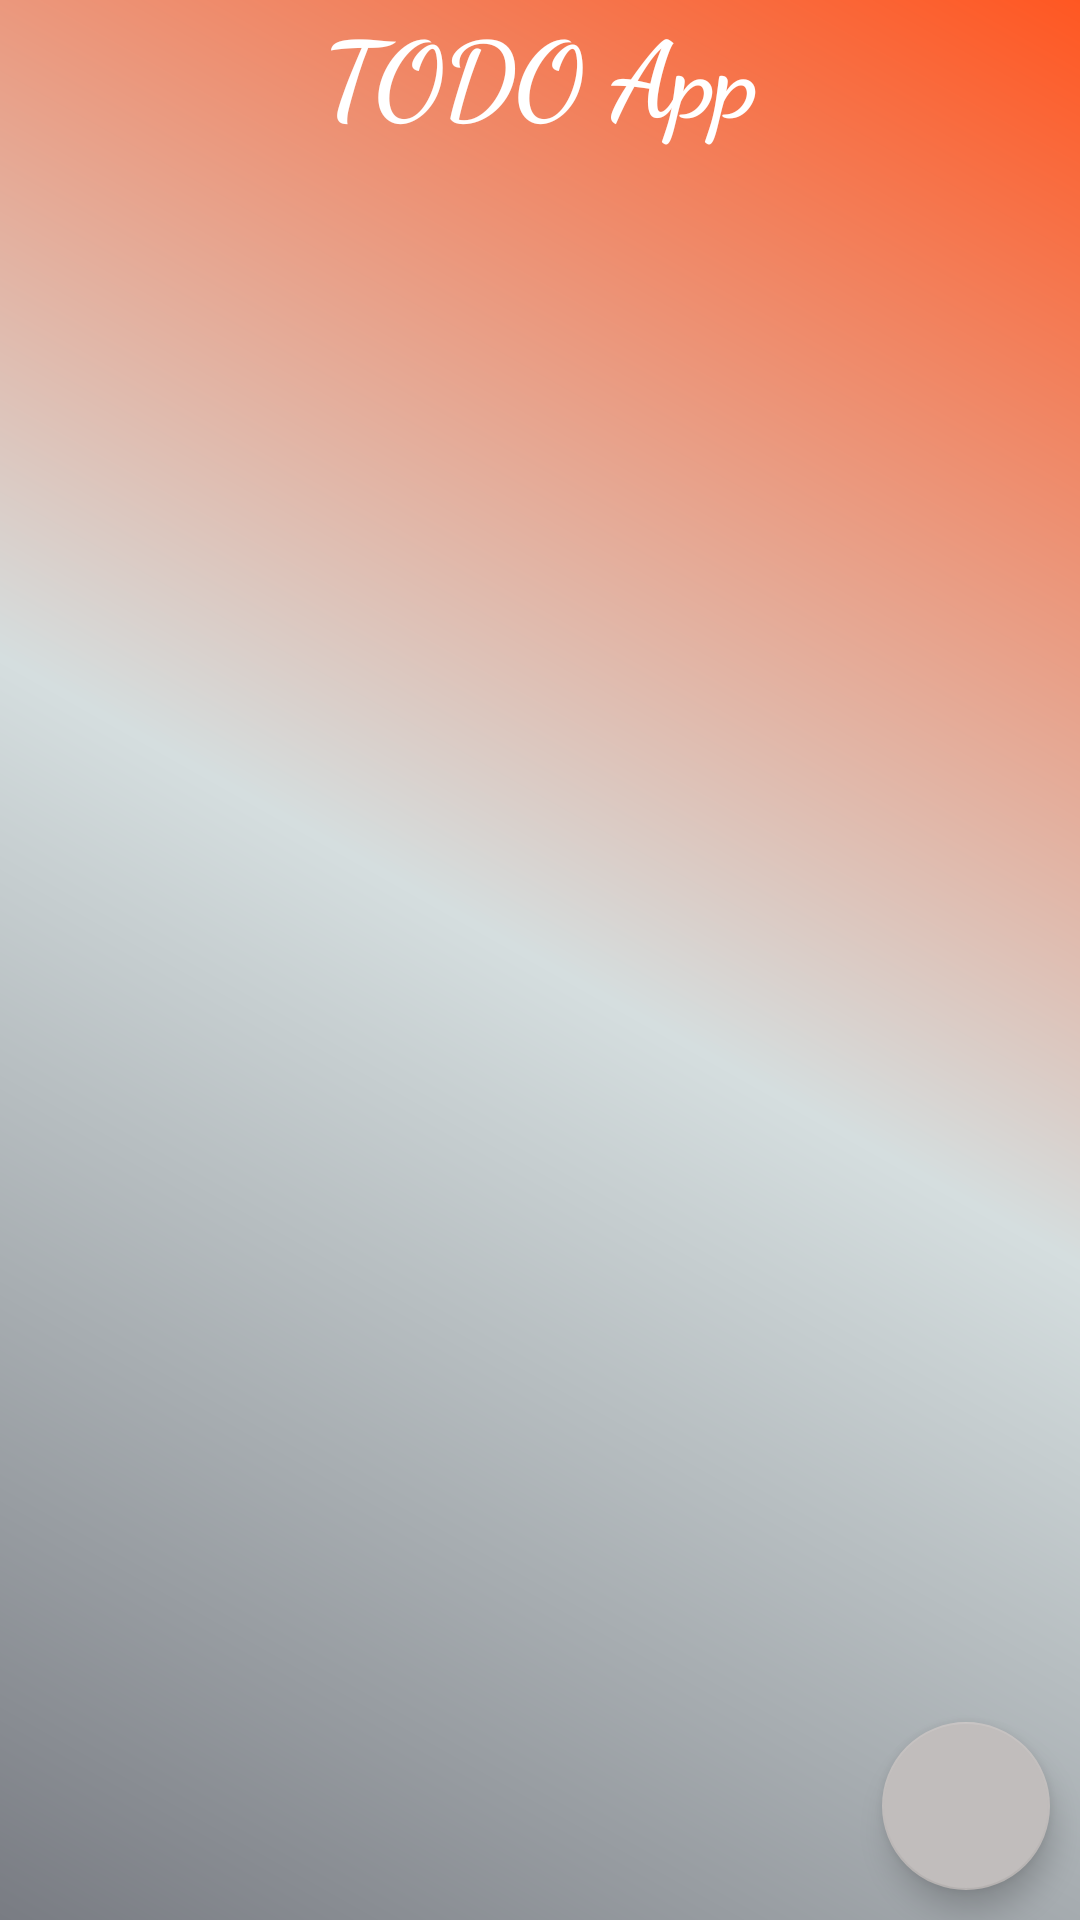

The Android layout XML behind this screen, and the referenced resources:
<!-- AndroidManifest.xml: application theme Theme.TodoAppMVVMRoomLiveDataViewModelCoroutine -->
<!-- res/layout/activity_main.xml -->
<?xml version="1.0" encoding="utf-8"?>
<androidx.coordinatorlayout.widget.CoordinatorLayout xmlns:android="http://schemas.android.com/apk/res/android"
    xmlns:app="http://schemas.android.com/apk/res-auto"
    xmlns:tools="http://schemas.android.com/tools"
    android:layout_width="match_parent"
    android:layout_height="match_parent"
    android:orientation="vertical"
    android:background="@drawable/shape_raw"
    tools:context=".MainActivity">

    <TextView
        android:layout_width="match_parent"
        android:textAppearance="@style/TextAppearance.AppCompat.Large"
        android:text="TODO App"
        android:textSize="35dp"
        android:fontFamily="cursive"
        android:textStyle="bold"
        android:gravity="center"
        android:textColor="#fff"
        android:layout_height="wrap_content"/>

    <androidx.recyclerview.widget.RecyclerView
        android:layout_marginTop="45dp"
        android:id="@+id/recyclerView"
        android:layout_width="match_parent"
        tools:listitem="@layout/each_row"
        android:layout_height="match_parent"/>

    <com.google.android.material.floatingactionbutton.FloatingActionButton
        android:id="@+id/floatingActionButton"
        android:layout_width="wrap_content"
        android:src="@drawable/add"
        android:layout_margin="10dp"
        app:backgroundTint="#C1BDBC"
        android:layout_gravity="bottom|end"
        android:layout_height="wrap_content"/>


</androidx.coordinatorlayout.widget.CoordinatorLayout>
<!-- res/layout/each_row.xml (included above) -->
<?xml version="1.0" encoding="utf-8"?>
<androidx.cardview.widget.CardView xmlns:android="http://schemas.android.com/apk/res/android"
    android:layout_width="match_parent"
    xmlns:app="http://schemas.android.com/apk/res-auto"
    app:cardCornerRadius="8dp"
    app:cardElevation="8dp"
    app:cardUseCompatPadding="true"
    app:cardMaxElevation="8dp"
    android:background="@drawable/shape_raw"
    android:layout_height="wrap_content">

    <LinearLayout
        android:layout_width="match_parent"
        android:orientation="vertical"
        android:layout_margin="10dp"
        android:background="@drawable/shape_raw"
        android:layout_height="match_parent">

        <TextView
            android:id="@+id/note"
            android:text="Loading"
            android:textAppearance="@style/TextAppearance.AppCompat.Large"
            android:textSize="25sp"
            android:padding="5dp"
            android:textStyle="bold"
            android:textColor="#fff"
            android:layout_width="match_parent"
            android:layout_height="wrap_content"/>
        <TextView
            android:id="@+id/body"
            android:text="Loading"
            android:textAppearance="@style/TextAppearance.AppCompat.Large"
            android:textSize="25sp"
            android:textStyle="bold"
            android:padding="5dp"
            android:textColor="#fff"
            android:layout_width="match_parent"
            android:layout_height="wrap_content"/>

    </LinearLayout>


</androidx.cardview.widget.CardView>
<!-- resources referenced by this layout -->
<resources>
  <!-- drawable shape_raw (drawable) -->
  <?xml version="1.0" encoding="utf-8"?>
  <shape xmlns:android="http://schemas.android.com/apk/res/android"
      android:shape="rectangle">
  
      <gradient
          android:angle="45"
          android:centerColor="#D5DEDF"
          android:startColor="#797C83"
          android:endColor="#FF5722"
          />
  
  </shape>
  <style name="Theme.TodoAppMVVMRoomLiveDataViewModelCoroutine" parent="Theme.MaterialComponents.DayNight.DarkActionBar">
          
          <item name="colorPrimary">@color/purple_500</item>
          <item name="colorPrimaryVariant">@color/purple_700</item>
          <item name="colorOnPrimary">@color/white</item>
          
          <item name="colorSecondary">@color/teal_200</item>
          <item name="colorSecondaryVariant">@color/teal_700</item>
          <item name="colorOnSecondary">@color/black</item>
          
          <item name="android:statusBarColor" tools:targetApi="l">?attr/colorPrimaryVariant</item>
          
      </style>
  <color name="purple_500">#AAA7AF</color>
  <color name="purple_700">#C2BFC8</color>
  <color name="white">#FFFFFFFF</color>
  <color name="teal_200">#FF03DAC5</color>
  <color name="teal_700">#FF018786</color>
  <color name="black">#FF000000</color>
</resources>
